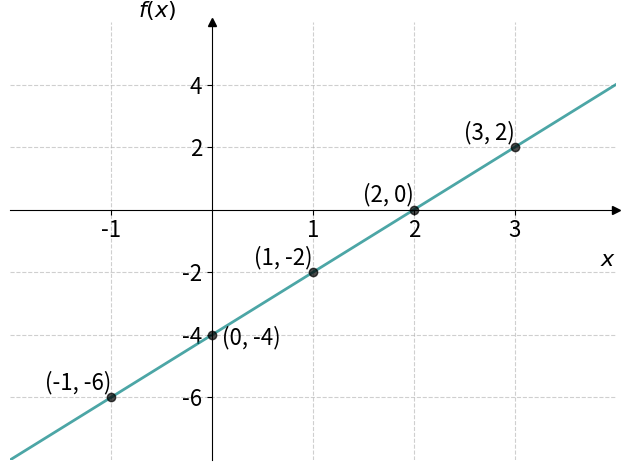

This figure's Python source: (Note: this script raises an exception after producing the figure.)
import numpy as np
import matplotlib.pyplot as plt

#  plt.rc("text", usetex=True)


def f(x):
    return 2 * x - 4


a = -4
b = 6


x = np.linspace(a, b, 1024)

fig, ax = plt.subplots()
ax.plot(x, f(x), color="teal", lw=2, alpha=0.7)

ax.spines["left"].set_position("zero")
ax.spines["right"].set_color("none")
ax.spines["bottom"].set_position("zero")
ax.spines["top"].set_color("none")

ax.plot(1, 0, ">k", transform=ax.get_yaxis_transform(), clip_on=False)
ax.plot(0, 1, "^k", transform=ax.get_xaxis_transform(), clip_on=False)

ax.set_xlabel(r"$x$", fontsize=16, loc="right")
ax.set_ylabel(r"$f(x)$", fontsize=16, loc="top", rotation="horizontal")


x_vals = [i for i in range(-1, 4)]
y_vals = [f(i) for i in x_vals]

for i in range(len(x_vals)):
    ax.plot(x_vals[i], y_vals[i], color="black", alpha=0.7, marker="o")
    if x_vals[i] == 0:
        ax.text(
            x_vals[i] + 0.1,
            y_vals[i] - 0.1,
            f"({x_vals[i]}, {y_vals[i]})",
            fontsize=16,
            ha="left",
            va="center",
        )
    else:
        ax.text(
            x_vals[i],
            y_vals[i] + 0.1,
            f"({x_vals[i]}, {y_vals[i]})",
            fontsize=16,
            ha="right",
            va="bottom",
        )


xticks = list(np.arange(-1, 4, 1))
xticks.remove(0)
plt.xticks(xticks, fontsize=16)

yticks = list(np.arange(-6, 6, 2))
yticks.remove(0)
plt.yticks(yticks, fontsize=16)

plt.ylim(-8, 6)
plt.xlim(-2, 4)

plt.grid(True, linestyle="--", alpha=0.6)
plt.tight_layout()

# Lagrer figuren i vektorformat
try:
    # For GitHub Actions
    plt.savefig(
        "book/lineære_funksjoner/representasjoner/grafisk_representasjon/figurer/eksempler/eksempel_1_graf.svg"
    )
except:
    # For lokal kjøring
    plt.savefig("../../figurer/eksempler/eksempel_1_graf.svg")

plt.show()
